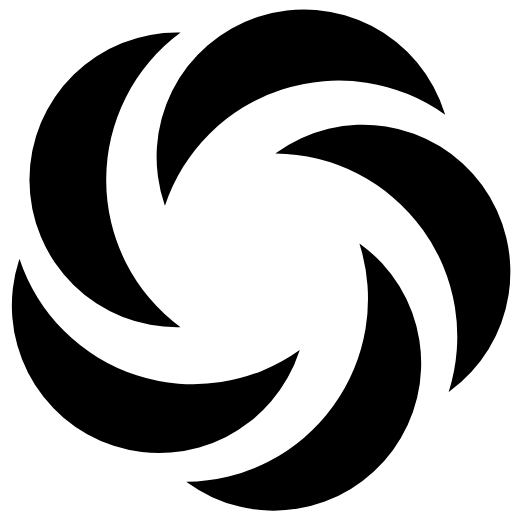
t = 0.00 s
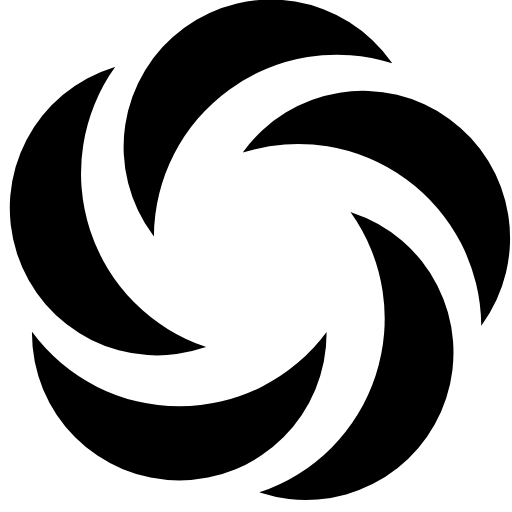
t = 0.27 s
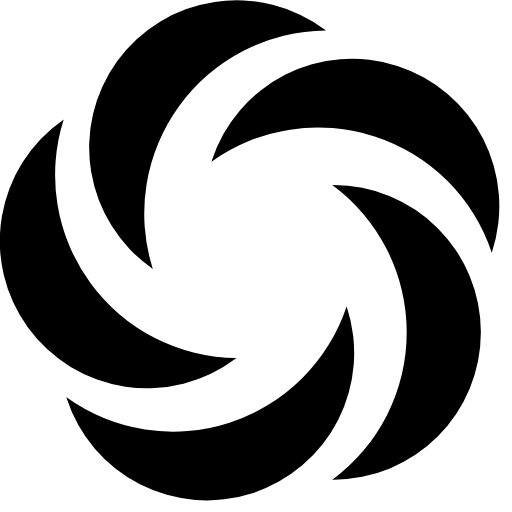
t = 0.54 s
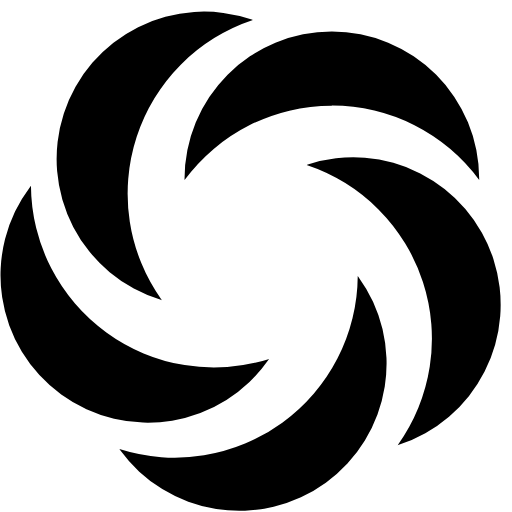
t = 0.81 s

The animated SVG that drew these frames (rendered in a browser with its animation timeline set to each time). Animation: 1 SMIL element (animateTransform=1); one cycle of 1.08 s, repeats indefinitely.

<?xml version="1.0" encoding="UTF-8" standalone="no"?><svg xmlns:svg="http://www.w3.org/2000/svg" xmlns="http://www.w3.org/2000/svg" xmlns:xlink="http://www.w3.org/1999/xlink" version="1.0" width="64px" height="64px" viewBox="0 0 128 128" xml:space="preserve"><g><path d="M26.43 44.95a45.68 45.68 0 0 0 18.6 36.82h-.3a36.83 36.83 0 1 1 0-73.65h.3a45.68 45.68 0 0 0-18.6 36.83zm44-22.55a45.68 45.68 0 0 0-29.28 29.07l-.1-.28a36.83 36.83 0 0 1 70.05-22.8l.1.3a45.68 45.68 0 0 0-40.77-6.32zm35.27 34.9A45.68 45.68 0 0 0 69 38.45c.1-.06.17-.13.25-.2a36.83 36.83 0 1 1 43.3 59.6c-.08.07-.17.12-.25.18a45.68 45.68 0 0 0-6.6-40.73zm-22.57 44.3a45.68 45.68 0 0 0 6.6-40.72c.08.05.16.1.24.17a36.83 36.83 0 0 1-43.3 59.6l-.24-.2a45.68 45.68 0 0 0 36.7-18.85zm-48.8-7.86a45.68 45.68 0 0 0 40.77-6.3l-.1.28A36.83 36.83 0 1 1 4.96 64.95l.1-.28a45.68 45.68 0 0 0 29.28 29.07z" fill="#000000"/><animateTransform attributeName="transform" type="rotate" from="72 64 64" to="0 64 64" dur="1080ms" repeatCount="indefinite"></animateTransform></g></svg>